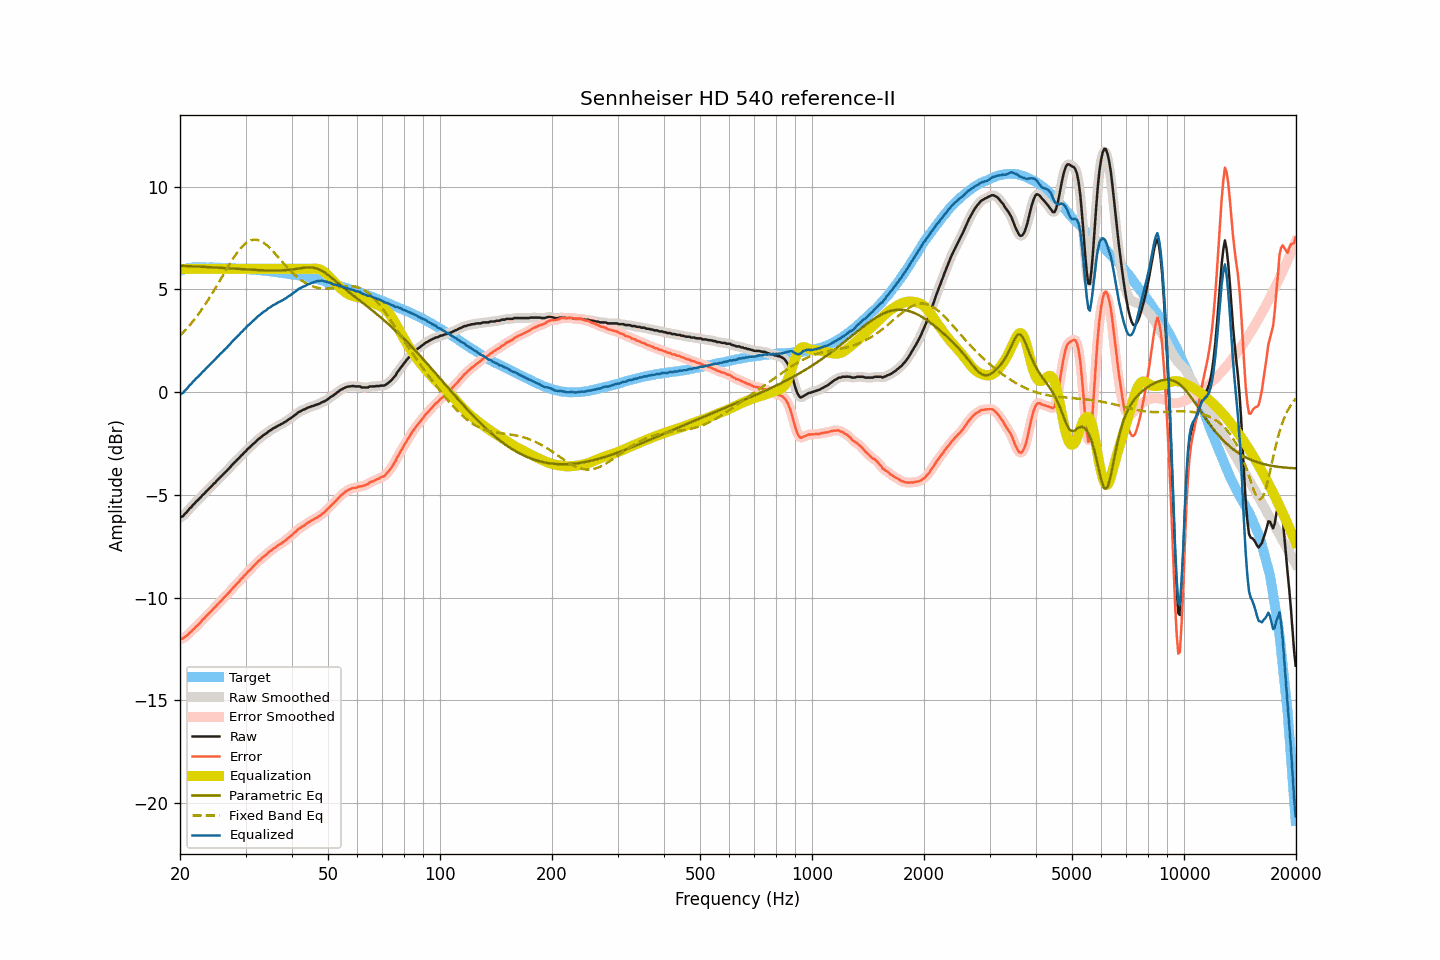

The table this chart was drawn from, first rows:
frequency, raw, smoothed, error, error_smoothed, equalization, parametric_eq, fixed_band_eq, equalized_raw, equalized_smoothed, target
20.00, -6.11, -6.12, -12.02, -12.02, 6.00, 6.15, 2.75, -0.11, -0.12, 5.91
20.20, -6.07, -6.07, -12.01, -12.01, 6.00, 6.15, 2.83, -0.07, -0.07, 5.94
20.40, -6.03, -6.01, -12.00, -11.98, 6.00, 6.15, 2.91, -0.03, -0.01, 5.96
20.61, -5.93, -5.94, -11.91, -11.93, 6.00, 6.14, 2.99, 0.07, 0.06, 5.98
20.81, -5.86, -5.85, -11.88, -11.87, 6.00, 6.14, 3.08, 0.14, 0.15, 6.01
21.02, -5.76, -5.76, -11.81, -11.80, 6.00, 6.14, 3.17, 0.24, 0.24, 6.04
21.23, -5.66, -5.68, -11.72, -11.73, 6.00, 6.13, 3.25, 0.34, 0.32, 6.05
21.44, -5.60, -5.59, -11.66, -11.65, 6.00, 6.13, 3.35, 0.40, 0.41, 6.06
21.66, -5.49, -5.50, -11.57, -11.57, 6.00, 6.13, 3.44, 0.51, 0.50, 6.07
21.87, -5.43, -5.42, -11.50, -11.50, 6.00, 6.12, 3.54, 0.57, 0.58, 6.07
22.09, -5.33, -5.34, -11.41, -11.42, 6.00, 6.12, 3.64, 0.67, 0.66, 6.08
22.31, -5.27, -5.27, -11.35, -11.35, 6.00, 6.11, 3.75, 0.73, 0.73, 6.08
22.54, -5.18, -5.18, -11.26, -11.26, 6.00, 6.11, 3.85, 0.82, 0.82, 6.08
22.76, -5.11, -5.11, -11.19, -11.18, 6.00, 6.11, 3.96, 0.89, 0.89, 6.08
22.99, -5.01, -5.02, -11.08, -11.10, 6.00, 6.10, 4.07, 0.99, 0.98, 6.07
23.22, -4.95, -4.94, -11.02, -11.01, 6.00, 6.10, 4.19, 1.05, 1.06, 6.07
23.45, -4.86, -4.87, -10.93, -10.93, 6.00, 6.09, 4.31, 1.14, 1.13, 6.07
23.69, -4.78, -4.79, -10.85, -10.85, 6.00, 6.09, 4.43, 1.22, 1.21, 6.07
23.92, -4.71, -4.71, -10.78, -10.78, 6.00, 6.08, 4.55, 1.29, 1.29, 6.06
24.16, -4.62, -4.63, -10.70, -10.70, 6.00, 6.08, 4.67, 1.38, 1.37, 6.07
24.40, -4.55, -4.55, -10.62, -10.62, 6.00, 6.08, 4.80, 1.45, 1.45, 6.07
24.65, -4.46, -4.47, -10.53, -10.54, 6.00, 6.07, 4.93, 1.54, 1.53, 6.06
24.89, -4.40, -4.39, -10.46, -10.45, 6.00, 6.07, 5.06, 1.60, 1.61, 6.06
25.14, -4.30, -4.31, -10.36, -10.37, 6.00, 6.06, 5.19, 1.70, 1.69, 6.06
25.39, -4.23, -4.23, -10.29, -10.29, 6.00, 6.06, 5.32, 1.77, 1.77, 6.06
25.65, -4.14, -4.15, -10.20, -10.20, 6.00, 6.05, 5.46, 1.86, 1.85, 6.06
25.91, -4.07, -4.07, -10.12, -10.12, 6.00, 6.05, 5.59, 1.93, 1.93, 6.05
26.16, -3.99, -3.99, -10.04, -10.04, 6.00, 6.04, 5.72, 2.01, 2.01, 6.05
26.43, -3.91, -3.92, -9.96, -9.96, 6.00, 6.04, 5.86, 2.09, 2.08, 6.04
26.69, -3.84, -3.84, -9.89, -9.88, 6.00, 6.03, 5.99, 2.16, 2.16, 6.04
26.96, -3.75, -3.76, -9.80, -9.80, 6.00, 6.03, 6.12, 2.25, 2.24, 6.04
27.23, -3.67, -3.67, -9.72, -9.71, 6.00, 6.02, 6.25, 2.33, 2.33, 6.04
27.50, -3.58, -3.58, -9.62, -9.62, 6.00, 6.02, 6.38, 2.42, 2.42, 6.04
27.77, -3.49, -3.50, -9.52, -9.53, 6.00, 6.01, 6.50, 2.51, 2.50, 6.03
28.05, -3.42, -3.42, -9.45, -9.44, 6.00, 6.01, 6.62, 2.58, 2.58, 6.03
28.33, -3.34, -3.34, -9.36, -9.36, 6.00, 6.00, 6.73, 2.66, 2.66, 6.02
28.62, -3.26, -3.26, -9.28, -9.28, 6.00, 6.00, 6.84, 2.74, 2.74, 6.01
28.90, -3.19, -3.19, -9.20, -9.20, 6.00, 5.99, 6.94, 2.81, 2.81, 6.01
29.19, -3.09, -3.10, -9.09, -9.11, 6.00, 5.99, 7.03, 2.91, 2.90, 6.00
29.48, -3.03, -3.02, -9.04, -9.03, 6.00, 5.98, 7.11, 2.97, 2.98, 6.01
29.78, -2.93, -2.94, -8.93, -8.94, 6.00, 5.98, 7.19, 3.07, 3.06, 6.00
30.08, -2.87, -2.86, -8.87, -8.86, 6.00, 5.97, 7.25, 3.13, 3.14, 6.00
30.38, -2.77, -2.79, -8.76, -8.77, 6.00, 5.97, 7.31, 3.23, 3.21, 5.98
30.68, -2.71, -2.71, -8.69, -8.69, 6.00, 5.97, 7.35, 3.29, 3.29, 5.98
30.99, -2.64, -2.64, -8.61, -8.61, 6.00, 5.96, 7.39, 3.36, 3.36, 5.97
31.30, -2.56, -2.57, -8.53, -8.54, 6.00, 5.96, 7.41, 3.44, 3.43, 5.97
31.61, -2.49, -2.49, -8.46, -8.45, 6.00, 5.95, 7.42, 3.51, 3.51, 5.96
31.93, -2.42, -2.42, -8.38, -8.37, 6.00, 5.95, 7.42, 3.58, 3.58, 5.95
32.24, -2.34, -2.35, -8.28, -8.29, 6.00, 5.94, 7.41, 3.66, 3.65, 5.94
32.57, -2.27, -2.28, -8.21, -8.22, 6.00, 5.94, 7.39, 3.73, 3.72, 5.94
32.89, -2.22, -2.21, -8.16, -8.15, 6.00, 5.94, 7.36, 3.78, 3.79, 5.93
33.22, -2.15, -2.15, -8.08, -8.08, 6.00, 5.93, 7.32, 3.85, 3.85, 5.92
33.55, -2.09, -2.10, -8.01, -8.02, 6.00, 5.93, 7.27, 3.91, 3.90, 5.92
33.89, -2.04, -2.04, -7.95, -7.95, 6.00, 5.93, 7.21, 3.96, 3.96, 5.91
34.23, -1.99, -1.98, -7.90, -7.88, 6.00, 5.92, 7.15, 4.01, 4.02, 5.90
34.57, -1.91, -1.93, -7.80, -7.82, 6.00, 5.92, 7.08, 4.09, 4.07, 5.89
34.92, -1.87, -1.87, -7.75, -7.75, 6.00, 5.92, 7.01, 4.13, 4.13, 5.88
35.27, -1.82, -1.82, -7.70, -7.69, 6.00, 5.92, 6.93, 4.18, 4.18, 5.87
35.62, -1.76, -1.77, -7.62, -7.63, 6.00, 5.92, 6.85, 4.24, 4.23, 5.86
35.97, -1.73, -1.72, -7.58, -7.58, 6.00, 5.92, 6.76, 4.27, 4.28, 5.85
... 635 more rows
